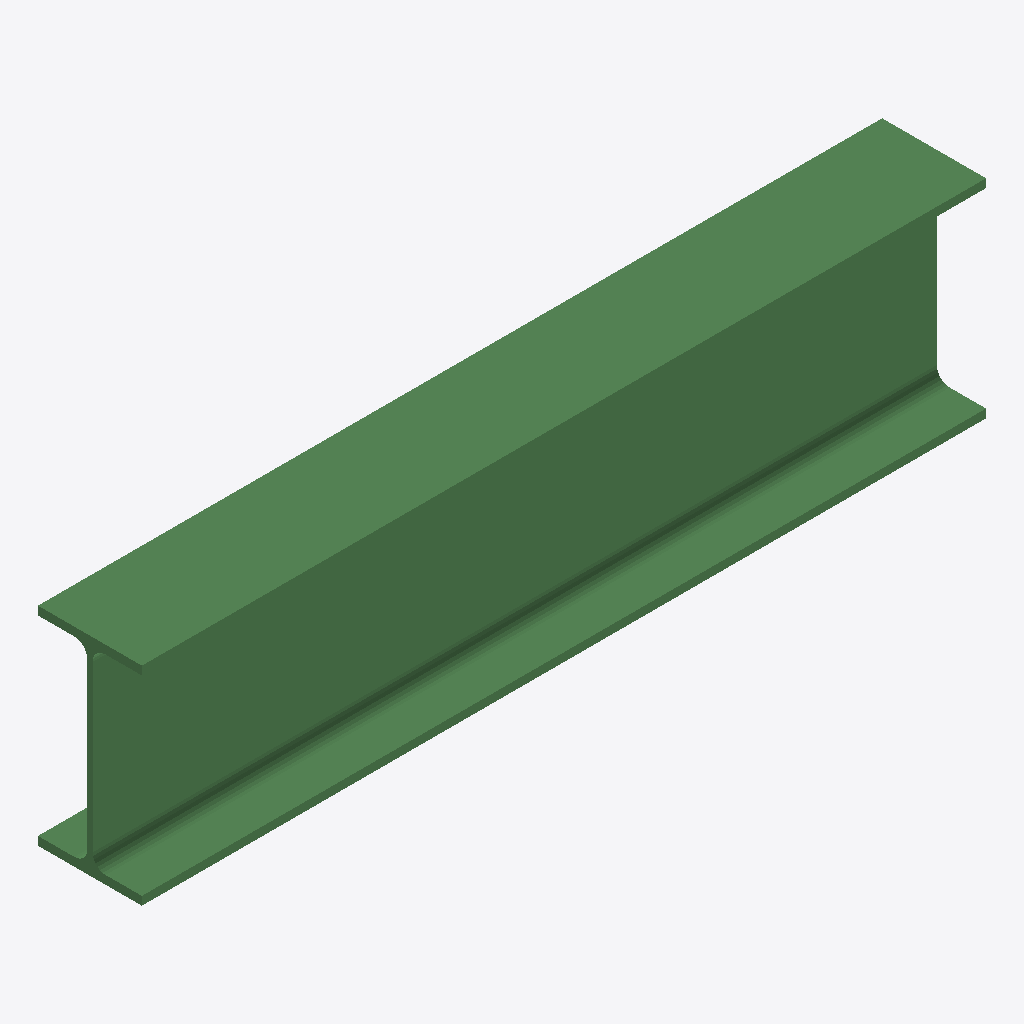
Isometric view of an IFC building model (IFC-SPF (STEP), schema IFC2X3, length unit millimetre), seen from the south-west, elements coloured by IFC class: 1 beam (green).
Extent 0.974 m × 0.120 m × 0.240 m (x, y, z). Storeys (1): Undefined at 0.00 m. Elements (1): 1 IfcBeam.

HEADER;
FILE_DESCRIPTION(('ViewDefinition[AISC_Steel_Detailing]','Option [BaseQuantities:Off]','Option [GridExport:On]','Option [Assemblies:Off]','Option [Bolts:On]','Option [Rebars:On]','Option [PourObjects:Off]','Option [Welds:On]','Option [SurfaceTreatments:On]','Option [LocationBy:0]','Option [ViewColors:Off]','Option [SectionedSpine:Off]','[2 more]'),'2;1');
FILE_NAME('b_316_Qty_2.ifc','2026-05-16T11:53:13',('GIOVANNIPC\\gcorrea'),('Structural Designer'),'IFC Database version: Work','Tekla Structures 2020 Service Pack 5, IFC Export','');
FILE_SCHEMA(('IFC2X3'));
ENDSEC;
DATA;
#37=IFCPROJECT('2G7ZFDNE16yBDU14FA92Me',#5,'Proyecto',$,$,$,$,(#11),#36);
#39=IFCSITE('2xvEzEinjBTea80yOTcujY',#5,'Obra',$,$,#38,$,$,.ELEMENT.,$,$,$,$,$);
#41=IFCBUILDING('2_3ncDaPHDEBtDKhVNs9QF',#5,'Undefined',$,$,#40,$,$,.ELEMENT.,$,$,$);
#43=IFCBUILDINGSTOREY('29hdEUCErFze9E_VIAceOd',#5,'Undefined',$,$,#42,$,$,.ELEMENT.,0.0);
#60=IFCBEAM('0wA7U5gRj2Lf623wFwx7WD',#44,'BEAM','IPE240','IPE240',#48,#59,'ID3a287785-a9bb-4256-9182-0fa3faec780d');
ENDSEC;
